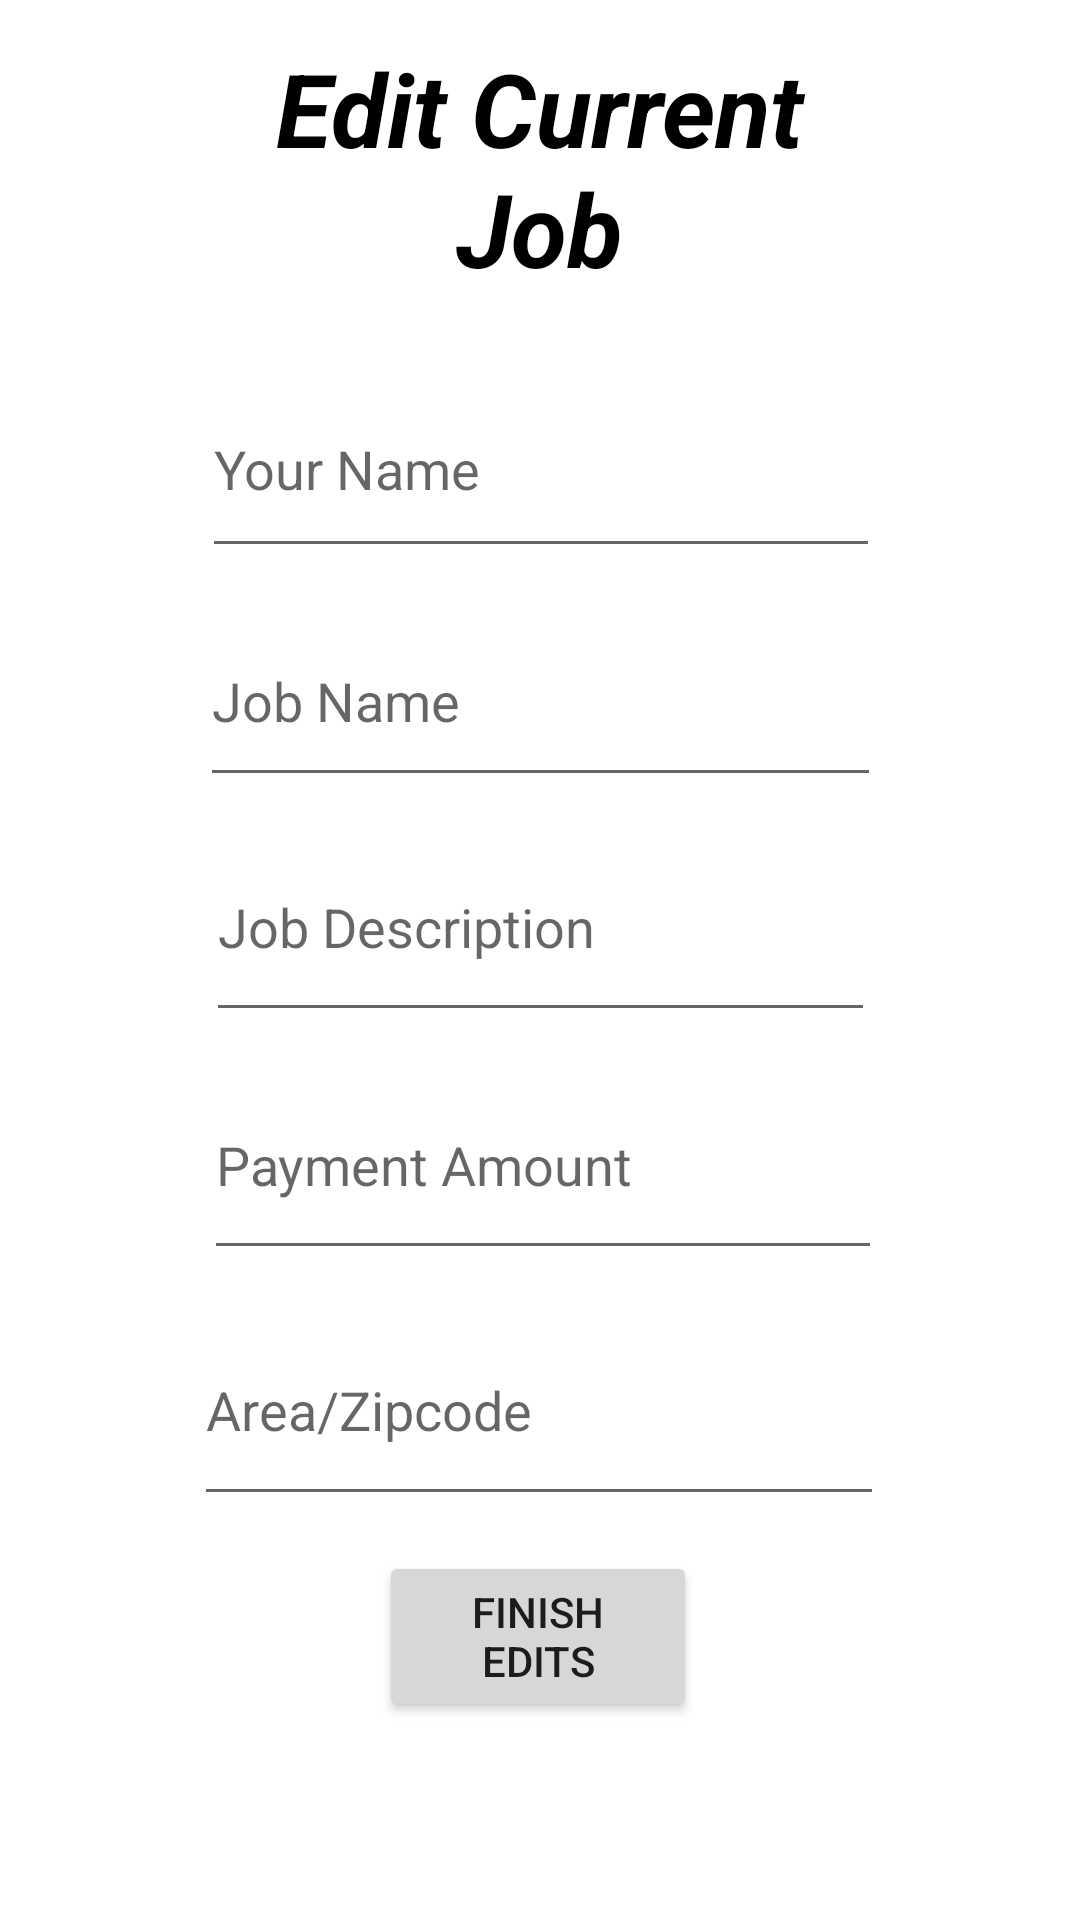

This screen was rendered from an Android layout file. Write that file and the resources it references.
<!-- AndroidManifest.xml: application theme Theme.UJob -->
<!-- res/layout/activity_edit_job.xml -->
<?xml version="1.0" encoding="utf-8"?>
<androidx.constraintlayout.widget.ConstraintLayout xmlns:android="http://schemas.android.com/apk/res/android"
    xmlns:app="http://schemas.android.com/apk/res-auto"
    xmlns:tools="http://schemas.android.com/tools"
    android:layout_width="match_parent"
    android:layout_height="match_parent"
    tools:context=".controllers.employer.EditJobActivity"
    android:id="@+id/EditJob_View">

    <TextView
        android:id="@+id/edit_job_title"
        android:layout_width="232dp"
        android:layout_height="104dp"
        android:text="Edit Current Job"
        android:textAlignment="center"
        android:textSize="34sp"
        android:textStyle="bold|italic"
        android:textColor="@color/black"
        app:layout_constraintBottom_toBottomOf="parent"
        app:layout_constraintEnd_toEndOf="parent"
        app:layout_constraintHorizontal_bias="0.497"
        app:layout_constraintStart_toStartOf="parent"
        app:layout_constraintTop_toTopOf="parent"
        app:layout_constraintVertical_bias="0.025" />

    <EditText
        android:id="@+id/edit_author_Name_Text"
        android:layout_width="226dp"
        android:layout_height="69dp"
        android:autofillHints=""
        android:ems="10"
        android:hint="Your Name"
        android:inputType="textPersonName"
        app:layout_constraintBottom_toBottomOf="parent"
        app:layout_constraintEnd_toEndOf="parent"
        app:layout_constraintHorizontal_bias="0.502"
        app:layout_constraintStart_toStartOf="parent"
        app:layout_constraintTop_toTopOf="parent"
        app:layout_constraintVertical_bias="0.211" />

    <EditText
        android:id="@+id/edit_job_name_text"
        android:layout_width="227dp"
        android:layout_height="67dp"
        android:autofillHints=""
        android:ems="10"
        android:hint="Job Name"
        android:inputType="textPersonName"
        app:layout_constraintBottom_toBottomOf="parent"
        app:layout_constraintEnd_toEndOf="parent"
        app:layout_constraintStart_toStartOf="parent"
        app:layout_constraintTop_toTopOf="parent"
        app:layout_constraintVertical_bias="0.347" />

    <EditText
        android:id="@+id/edit_job_desc_text"
        android:layout_width="223dp"
        android:layout_height="73dp"
        android:autofillHints=""
        android:ems="10"
        android:hint="Job Description"
        android:inputType="textPersonName"
        app:layout_constraintBottom_toBottomOf="parent"
        app:layout_constraintEnd_toEndOf="parent"
        app:layout_constraintStart_toStartOf="parent"
        app:layout_constraintTop_toTopOf="parent"
        app:layout_constraintVertical_bias="0.478" />

    <EditText
        android:id="@+id/edit_payment_text"
        android:layout_width="226dp"
        android:layout_height="73dp"
        android:autofillHints=""
        android:ems="10"
        android:hint="Payment Amount"
        android:inputType="number"
        app:layout_constraintBottom_toBottomOf="parent"
        app:layout_constraintEnd_toEndOf="parent"
        app:layout_constraintHorizontal_bias="0.508"
        app:layout_constraintStart_toStartOf="parent"
        app:layout_constraintTop_toTopOf="parent"
        app:layout_constraintVertical_bias="0.618" />

    <EditText
        android:id="@+id/edit_zipcode_text"
        android:layout_width="230dp"
        android:layout_height="74dp"
        android:autofillHints=""
        android:ems="10"
        android:hint="Area/Zipcode"
        android:inputType="number"
        app:layout_constraintBottom_toBottomOf="parent"
        app:layout_constraintEnd_toEndOf="parent"
        app:layout_constraintHorizontal_bias="0.497"
        app:layout_constraintStart_toStartOf="parent"
        app:layout_constraintTop_toTopOf="parent"
        app:layout_constraintVertical_bias="0.762" />

    <Button
        android:id="@+id/finish_edit_button"
        android:layout_width="106dp"
        android:layout_height="57dp"
        android:text="Finish Edits"
        app:layout_constraintBottom_toBottomOf="parent"
        app:layout_constraintEnd_toEndOf="parent"
        app:layout_constraintHorizontal_bias="0.498"
        app:layout_constraintStart_toStartOf="parent"
        app:layout_constraintTop_toTopOf="parent"
        app:layout_constraintVertical_bias="0.887" />

</androidx.constraintlayout.widget.ConstraintLayout>
<!-- resources referenced by this layout -->
<resources>
  <color name="black">#FF000000</color>
  <style name="Theme.UJob" parent="Theme.MaterialComponents.DayNight.DarkActionBar">
          
          <item name="colorPrimary">@color/purple_500</item>
          <item name="colorPrimaryVariant">@color/purple_700</item>
          <item name="colorOnPrimary">@color/white</item>
          
          <item name="colorSecondary">@color/teal_200</item>
          <item name="colorSecondaryVariant">@color/teal_700</item>
          <item name="colorOnSecondary">@color/black</item>
          
          <item name="android:statusBarColor" tools:targetApi="l">?attr/colorPrimaryVariant</item>
          
      </style>
  <color name="purple_500">#FF6200EE</color>
  <color name="purple_700">#FF3700B3</color>
  <color name="white">#FFFFFFFF</color>
  <color name="teal_200">#FF03DAC5</color>
  <color name="teal_700">#FF018786</color>
</resources>
